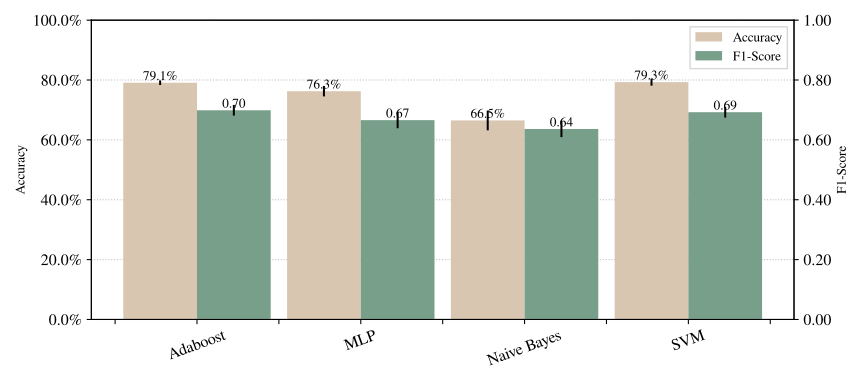

The data file committed next to this chart (first rows):
Model, Mean Acc, Std Acc, Mean F1, Std F1
Adaboost, 0.7911, 0.007592, 0.6989, 0.01783
MLP, 0.7628, 0.01752, 0.6661, 0.02712
Naive Bayes, 0.665, 0.03307, 0.6363, 0.02708
SVM, 0.7931, 0.01181, 0.6925, 0.01807
